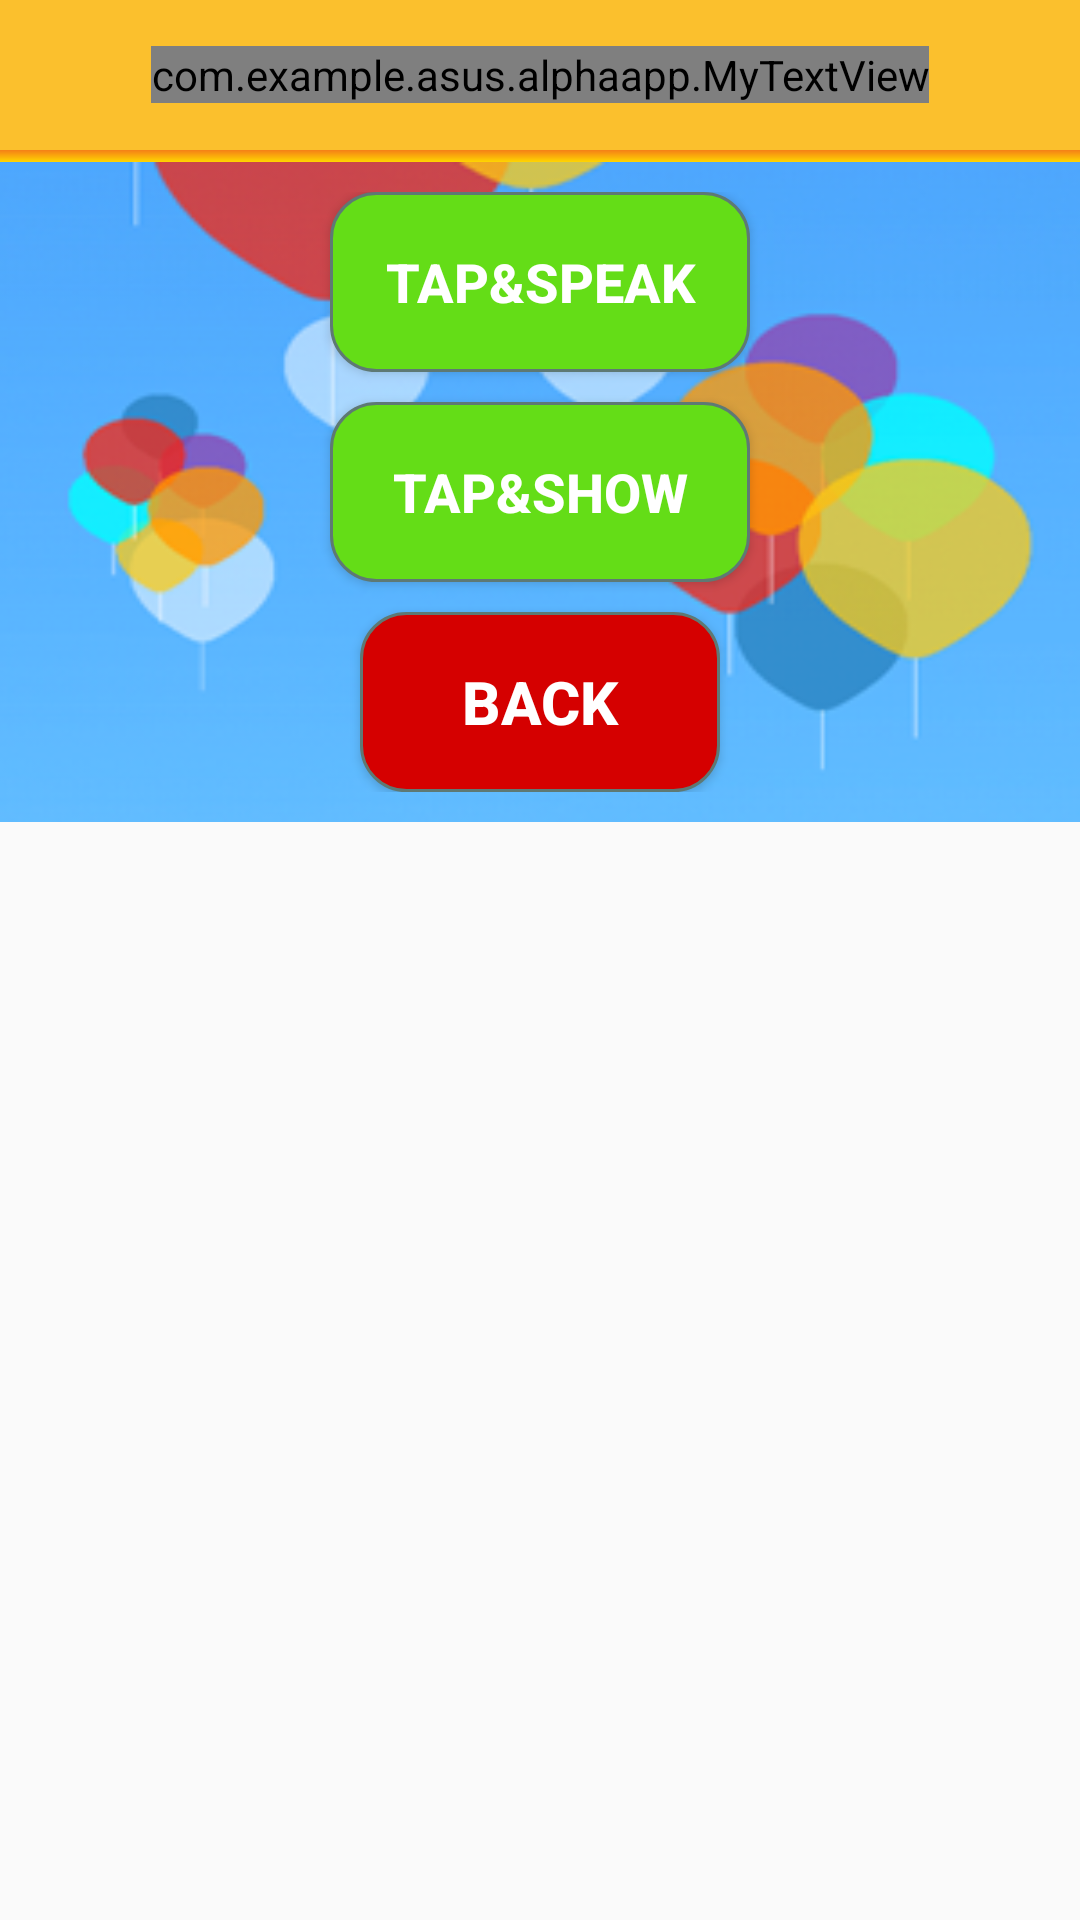

Reconstruct the res/layout file that produces this screen, plus the resources it refers to.
<!-- AndroidManifest.xml: application theme AppTheme -->
<!-- res/layout/activity_select_category.xml -->
<?xml version="1.0" encoding="utf-8"?>
<RelativeLayout xmlns:android="http://schemas.android.com/apk/res/android"
    android:layout_width="match_parent"
    android:layout_height="match_parent"
    xmlns:app="http://schemas.android.com/apk/res-auto">

    <RelativeLayout
        android:background="@color/category"
        android:id="@+id/categoryTitleLayout"
        android:layout_width="match_parent"
        android:layout_height="50dp">

        <com.example.asus.alphaapp.MyTextView
            android:textColor="@android:color/white"
            android:layout_centerInParent="true"
            android:layout_width="wrap_content"
            android:layout_height="wrap_content"
            android:text="@string/category"
            android:textSize="25sp"
            />

    </RelativeLayout>

    <View
        android:id="@+id/hr"
        android:layout_below="@id/categoryTitleLayout"
        android:layout_width="match_parent"
        android:layout_height="4dp"
        android:background="@drawable/drop_shadow" />

    <LinearLayout
        android:background="@drawable/bg_croppedx"
        android:padding="10dp"
        android:orientation="vertical"
        android:id="@+id/categoryListLayout"
        android:layout_width="match_parent"
        android:layout_height="wrap_content"
        android:layout_below="@+id/hr"
        android:layout_alignParentLeft="true"
        android:layout_alignParentStart="true">

        <Button
            android:layout_gravity="center"
            android:id="@+id/tapspeakBtn"
            android:layout_width="140dp"
            android:layout_height="60dp"
            android:background="@drawable/play_button"
            android:padding="10dp"
            android:text="@string/tapspeak"
            android:textColor="#ffffff"
            android:textSize="18sp"
            android:textStyle="bold" />

        <Button
            android:layout_marginTop="10dp"
            android:layout_gravity="center"
            android:id="@+id/tapshowBtn"
            android:layout_width="140dp"
            android:layout_height="60dp"
            android:background="@drawable/play_button"
            android:padding="10dp"
            android:text="@string/tapshow"
            android:textColor="#ffffff"
            android:textSize="18sp"
            android:textStyle="bold" />

        <Button
            android:layout_gravity="center"
            android:id="@+id/backBtn"
            android:layout_width="120dp"
            android:layout_height="60dp"
            android:layout_marginTop="10dp"
            android:background="@drawable/exit_button"
            android:padding="10dp"
            android:text="@string/back"
            android:textColor="#ffffff"
            android:textSize="20sp"
            android:textStyle="bold" />

    </LinearLayout>

</RelativeLayout>
<!-- resources referenced by this layout -->
<resources>
  <color name="category">#FBC02D</color>
  <!-- drawable bg_croppedx: png bitmap (drawable, 51990 bytes) -->
  <!-- drawable drop_shadow (drawable) -->
  <?xml version="1.0" encoding="utf-8"?>
  <shape xmlns:android="http://schemas.android.com/apk/res/android" android:shape="rectangle">
      <gradient
          android:startColor="#FFD600"
          android:endColor="#F57F17"
          android:angle="90"/>
  </shape>
  <!-- drawable exit_button (drawable) -->
  <?xml version="1.0" encoding="utf-8"?>
  <selector xmlns:android="http://schemas.android.com/apk/res/android" >
      <item android:state_pressed="true" >
          <shape android:shape="rectangle"  >
              <corners android:radius="15dip" />
              <stroke android:width="1dip" android:color="#5e7974" />
              <gradient android:angle="-90" android:startColor="#345953" android:endColor="#689a92"  />
          </shape>
      </item>
      <item android:state_focused="true">
          <shape android:shape="rectangle"  >
              <corners android:radius="15dip" />
              <stroke android:width="1dip" android:color="#5e7974" />
              <solid android:color="#58857e"/>
          </shape>
      </item>
      <item >
          <shape android:shape="rectangle"  >
              <corners android:radius="15dip" />
              <stroke android:width="1dip" android:color="#5e7974" />
              <gradient android:angle="-90" android:startColor="@color/colorExitBtn" android:endColor="@color/colorExitBtn" />
          </shape>
      </item>
  </selector>
  <!-- drawable play_button (drawable) -->
  <?xml version="1.0" encoding="utf-8"?>
  <selector xmlns:android="http://schemas.android.com/apk/res/android" >
      <item android:state_pressed="true" >
          <shape android:shape="rectangle"  >
              <corners android:radius="15dip" />
              <stroke android:width="1dip" android:color="#5e7974" />
              <gradient android:angle="-90" android:startColor="@color/pressedPlay" android:endColor="@color/pressedPlay"  />
          </shape>
      </item>
      <item android:state_focused="true">
          <shape android:shape="rectangle"  >
              <corners android:radius="15dip" />
              <stroke android:width="1dip" android:color="#5e7974" />
              <solid android:color="#58857e"/>
          </shape>
      </item>
      <item >
          <shape android:shape="rectangle"  >
              <corners android:radius="15dip" />
              <stroke android:width="1dip" android:color="#5e7974" />
              <gradient android:angle="-90" android:startColor="@color/colorPlayBtn" android:endColor="@color/colorPlayBtn" />
          </shape>
      </item>
  </selector>
  <string name="back">back</string>
  <string name="category">Select Category</string>
  <string name="tapshow">Tap&amp;Show</string>
  <string name="tapspeak">Tap&amp;Speak</string>
  <style name="AppTheme" parent="Theme.AppCompat.Light.NoActionBar">
          
          <item name="colorPrimary">@color/colorPrimary</item>
          <item name="colorPrimaryDark">@color/colorPrimaryDark</item>
          <item name="colorAccent">@color/colorAccent</item>
      </style>
  <color name="colorExitBtn">#D50000</color>
  <color name="pressedPlay">#0091EA</color>
  <color name="colorPlayBtn">#64DD17</color>
  <color name="colorPrimary">#3F51B5</color>
  <color name="colorPrimaryDark">#303F9F</color>
  <color name="colorAccent">#FF4081</color>
</resources>
